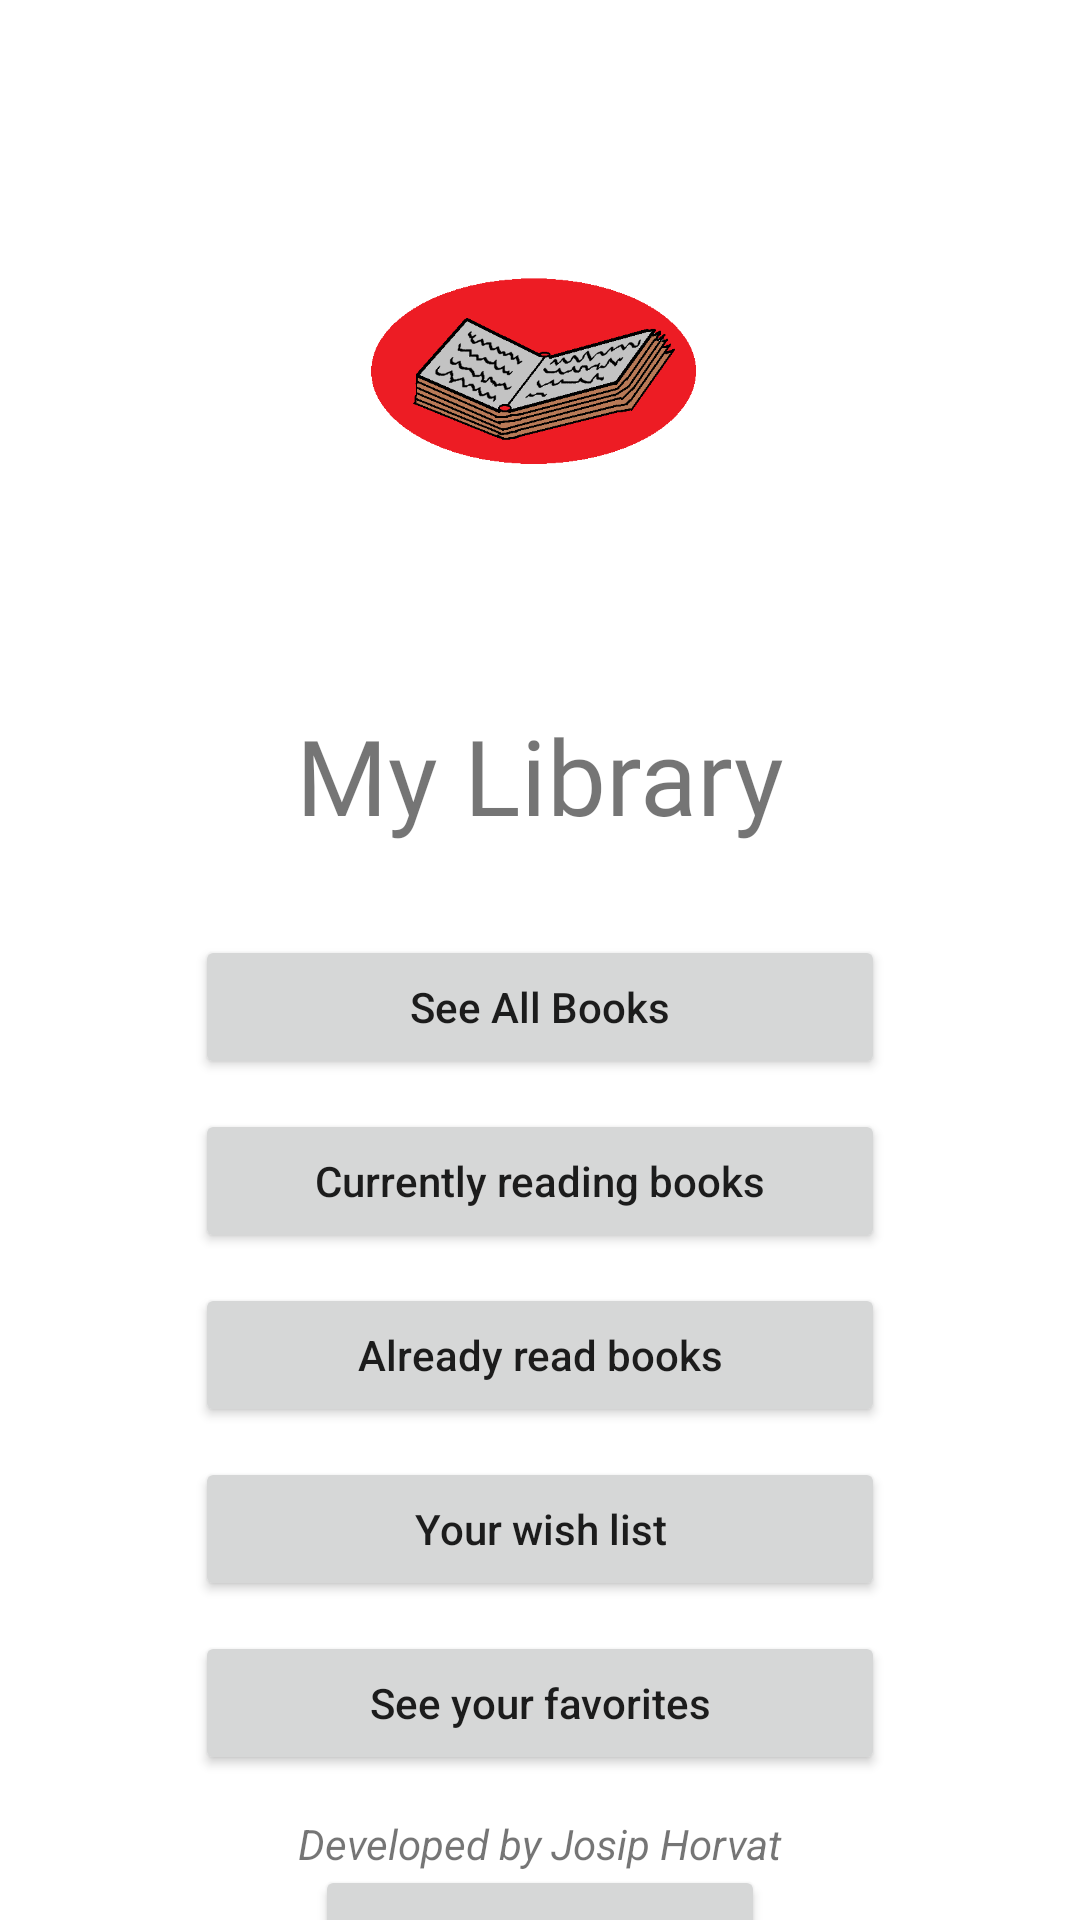

Android layout source for this screen:
<!-- AndroidManifest.xml: application theme Theme.Library -->
<!-- res/layout/activity_main.xml -->
<?xml version="1.0" encoding="utf-8"?>
<androidx.constraintlayout.widget.ConstraintLayout xmlns:android="http://schemas.android.com/apk/res/android"
    xmlns:app="http://schemas.android.com/apk/res-auto"
    xmlns:tools="http://schemas.android.com/tools"
    android:layout_width="match_parent"
    android:layout_height="match_parent"
    tools:context=".MainActivity">

    <TextView
        android:id="@+id/txtName"
        android:layout_width="wrap_content"
        android:layout_height="wrap_content"
        android:layout_marginTop="35dp"
        android:fontFamily="@font/lily_script_one"
        android:text="My Library"
        android:textSize="35dp"
        app:layout_constraintEnd_toEndOf="parent"
        app:layout_constraintStart_toStartOf="parent"
        app:layout_constraintTop_toBottomOf="@+id/imgLogo" />

    <Button
        android:id="@+id/btnAllBooks"
        android:layout_width="230dp"
        android:layout_height="wrap_content"
        android:layout_marginTop="30dp"
        android:text="See All Books"
        android:textAllCaps="false"
        app:layout_constraintEnd_toEndOf="parent"
        app:layout_constraintStart_toStartOf="parent"
        app:layout_constraintTop_toBottomOf="@+id/txtName" />

    <Button
        android:id="@+id/btnCurrentlyReading"
        android:layout_width="230dp"
        android:layout_height="wrap_content"
        android:layout_marginTop="10dp"
        android:text="Currently reading books"
        android:textAllCaps="false"
        app:layout_constraintEnd_toEndOf="parent"
        app:layout_constraintStart_toStartOf="parent"
        app:layout_constraintTop_toBottomOf="@+id/btnAllBooks" />

    <Button
        android:id="@+id/btnAlreadyRead"
        android:layout_width="230dp"
        android:layout_height="wrap_content"
        android:layout_marginTop="10dp"
        android:text="Already read books"
        android:textAllCaps="false"
        app:layout_constraintEnd_toEndOf="parent"
        app:layout_constraintStart_toStartOf="parent"
        app:layout_constraintTop_toBottomOf="@+id/btnCurrentlyReading" />

    <Button
        android:id="@+id/btnWantToReadBooks"
        android:layout_width="230dp"
        android:layout_height="wrap_content"
        android:layout_marginTop="10dp"
        android:text="Your wish list"
        android:textAllCaps="false"
        app:layout_constraintEnd_toEndOf="parent"
        app:layout_constraintStart_toStartOf="parent"
        app:layout_constraintTop_toBottomOf="@+id/btnAlreadyRead" />

    <Button
        android:id="@+id/btnFavorite"
        android:layout_width="230dp"
        android:layout_height="wrap_content"
        android:layout_marginTop="10dp"
        android:text="See your favorites"
        android:textAllCaps="false"
        app:layout_constraintEnd_toEndOf="parent"
        app:layout_constraintStart_toStartOf="parent"
        app:layout_constraintTop_toBottomOf="@+id/btnWantToReadBooks" />

    <ImageView
        android:id="@+id/imgLogo"
        android:layout_width="150dp"
        android:layout_height="150dp"
        android:layout_marginTop="50dp"
        app:layout_constraintEnd_toEndOf="parent"
        app:layout_constraintStart_toStartOf="parent"
        app:layout_constraintTop_toTopOf="parent"
        android:src="@mipmap/mojaknjigapaint" />

    <TextView
        android:id="@+id/txtLicence"
        android:layout_width="wrap_content"
        android:layout_height="wrap_content"
        android:layout_marginBottom="16dp"
        android:text="Developed by Josip Horvat"
        android:textStyle="italic"
        app:layout_constraintBottom_toBottomOf="parent"
        app:layout_constraintEnd_toEndOf="parent"
        app:layout_constraintStart_toStartOf="parent" />

    <Button
        android:id="@+id/btnAbout"
        android:layout_width="150dp"
        android:layout_height="wrap_content"
        android:layout_marginTop="30dp"
        android:text="About"
        app:layout_constraintEnd_toEndOf="parent"
        app:layout_constraintStart_toStartOf="parent"
        app:layout_constraintTop_toBottomOf="@+id/btnFavorite" />
</androidx.constraintlayout.widget.ConstraintLayout>
<!-- resources referenced by this layout -->
<resources>
  <!-- mipmap mojaknjigapaint: png bitmap (mipmap-xxxhdpi, 17752 bytes) -->
  <style name="Theme.Library" parent="Theme.MaterialComponents.Light">
          
          <item name="colorPrimary">@color/purple_700</item>
          <item name="colorPrimaryVariant">@color/teal_200</item>
          <item name="colorOnPrimary">@color/white</item>
          
          <item name="colorSecondary">@color/teal_200</item>
          <item name="colorSecondaryVariant">@color/teal_700</item>
          <item name="colorOnSecondary">@color/black</item>
          
          <item name="android:statusBarColor" tools:targetApi="l">?attr/colorPrimaryVariant</item>
          
      </style>
  <!-- not gathered from this repository: default colours our renderer supplied (Android Studio template values) -->
  <color name="purple_700">#FF3700B3</color>
  <color name="teal_200">#FF03DAC5</color>
  <color name="teal_700">#FF018786</color>
  <color name="black">#FF000000</color>
  <color name="white">#FFFFFFFF</color>
</resources>
